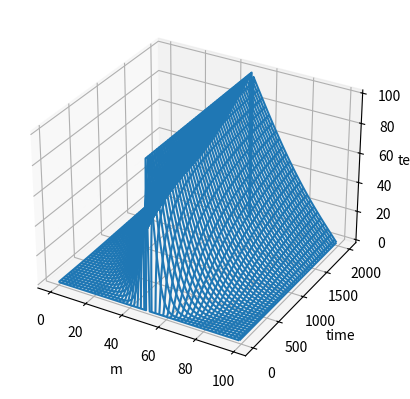

Reproduce this figure in Python.
import numpy as np
import matplotlib.pyplot as plt
from matplotlib import cm
import matplotlib.animation as animation
from matplotlib.animation import FuncAnimation
from mpl_toolkits.mplot3d import Axes3D

#Create the 3D figure object
fig = plt.figure()
fig_3d = fig.add_subplot(111, projection="3d")

#Config values
delta_x = 1         #Each step
alpha = 0.25        #Coefficient

inital_value = 100  #Initial temp value
left_boundry = 0    #Never used?
rigth_boundry = 0   #Never used?

iterations = 2000    #Is the same as time

x_axis = 100        #Is the same as lenght

nodes = np.linspace(0, x_axis)

#Create an empty 2D array
u_array = np.empty((iterations, x_axis))

u_array.fill(0)

#Needed to create 2D arrays for 3D model
x = np.arange(x_axis)
z = np.arange(iterations)


#Sets heatsource for all time iterations
for i in range(iterations - 1):
    u_array[i][int(x_axis/2)] = inital_value

#Calculates the diffusion
def calculate_forward_euler(u):
    for k in range(iterations - 1):        
        for i in range(x_axis - 1):
            #Skips the midlepoint (heat source)
            if(i != 50):
                u[k+1, i] = u[k][i] + (alpha * ((u[k][i+1] - 2*u[k][i] + u[k][i-1]) / (delta_x**2)))

    return u

def calculate_backward_euler(u):

    return

#Plot a simple 2D graph at time k
def plot_2d_graph(u_val, k):
    plt.clf()
    plt.title("Temperature at " + str(k))
    plt.xlabel("m")
    plt.ylabel("Temperature")
    plt.plot(u_val)   
    return plt

#Creates a new image for each frame
def animate(k):
    plot_2d_graph(u_array[k], k)

#Plots the model in a wireframe style
def plot_3d_mesh():
    #Creates 2D arrays for the X and Z axis 
    X, Z = np.meshgrid(x, z)
    fig_3d.set_xlabel("m")    
    fig_3d.set_ylabel("time")
    fig_3d.set_zlabel("temp")
    fig_3d.plot_wireframe(X, Z, u_array)
    plt.show()

def plot_3d_solid():
    X, Z = np.meshgrid(x, z)
    fig_3d.set_xlabel("length")    
    fig_3d.set_ylabel("time")
    fig_3d.set_zlabel("temp")
    fig_3d.plot_surface(X, Z, u_array, cmap=cm.coolwarm)
    plt.show()

print("Starting calculations...")
u_array = calculate_forward_euler(u_array)
print("Done calculating")

#Different options to run
if(False):
    print("Creating animations...")
    #Create an animation of the heat set 
    anim = animation.FuncAnimation(plt.figure(), animate, interval=1, frames=iterations, repeat=False)
    anim.save("graph.gif")

else:
    plot_3d_mesh()
    #plot_3d_solid()

print("Program done!")